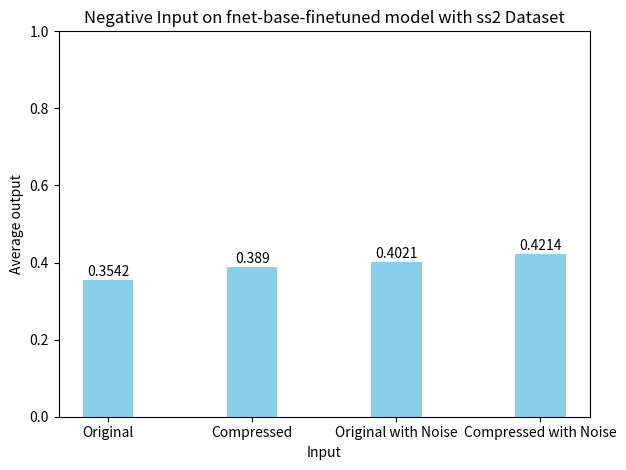

Here is the Python script that generated this plot:
import matplotlib.pyplot as plt


original_positive_accuracy = 0.3542  # Replace with actual data

compressed_positive_accuracy = 0.3890  # Replace with actual data

original_positive_noise_accuracy = 0.4021  # Replace with actual data

compressed_positive_noise_accuracy = 0.4214  # Replace with actual data

labels = ['Original', 'Compressed', 'Original with Noise', 'Compressed with Noise']

x = range(len(labels))
accuracy_values = [original_positive_accuracy, compressed_positive_accuracy, original_positive_noise_accuracy, compressed_positive_noise_accuracy]
bar_width = 0.35
plt.bar(x, accuracy_values, color=['skyblue', 'skyblue', 'skyblue', 'skyblue'], width=bar_width)

plt.xlabel('Input')
plt.ylabel('Average output')
plt.title('Negative Input on fnet-base-finetuned model with ss2 Dataset')
plt.xticks(x, labels)
plt.ylim(0, 1)  

for i, v in enumerate(accuracy_values):
    plt.text(i, v + 0.01, str(v), ha='center')

plt.tight_layout()
plt.show()
